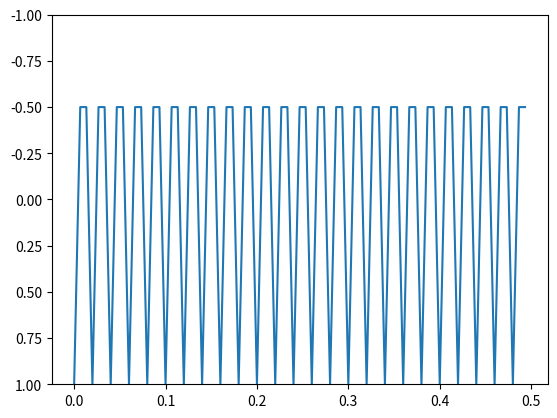
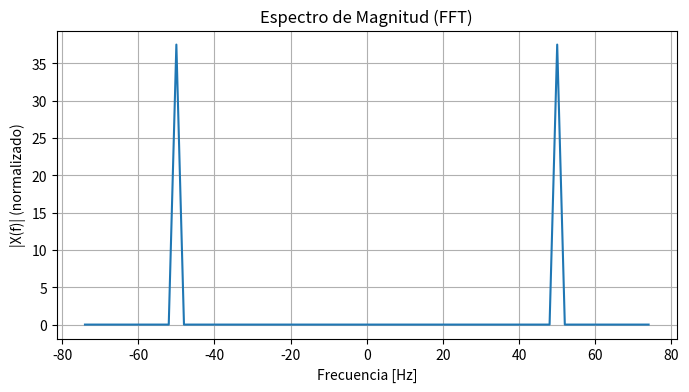
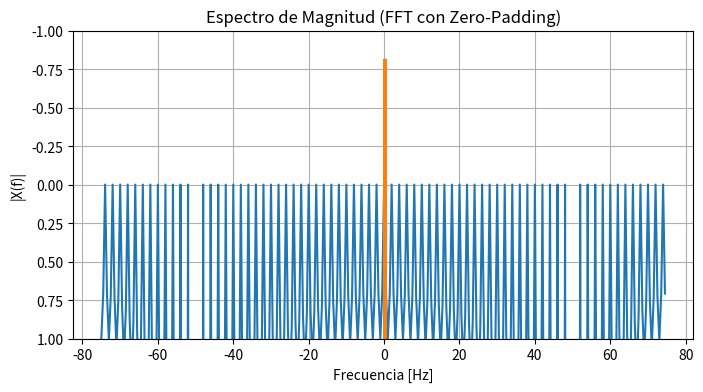
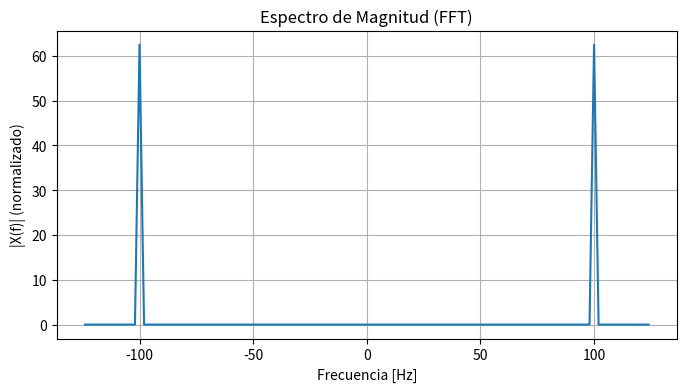
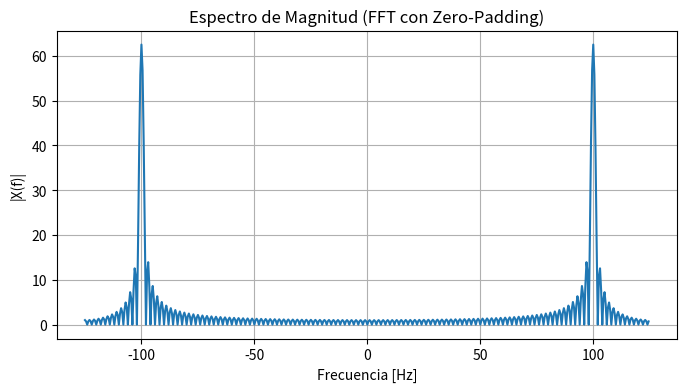

Python code for these plots, in order:
import numpy as np
from matplotlib import pyplot as plt
from numpy.fft import fft, ifft, fftfreq, fftshift

def senoidal(freq, sample_rate, duration):
    x = np.linspace(0, duration, int(sample_rate * duration), endpoint=False)
    frequencies = x * freq
    # 2pi because np.sin takes radians
    y = np.cos((2 * np.pi) * frequencies)
    return x, y
     
def DFT(x, fs, title="Espectro de Magnitud (FFT)"):
    """
    Calcula y grafica la FFT de una señal x muestreada a frecuencia fs.

    Parámetros:
        x  : array, señal en el tiempo
        fs : float, frecuencia de muestreo [Hz]
        title : str, título del gráfico
    """
    N = len(x)
    X = fft(x)
    X_shifted = fftshift(X)
    freqs = fftshift(fftfreq(N, d=1.0 / fs))
    X_mag = np.abs(X_shifted)
    # Gráfico
    plt.figure(figsize=(8,4))
    plt.plot(freqs, X_mag)
    plt.title(title)
    plt.xlabel("Frecuencia [Hz]")
    plt.ylabel("|X(f)| (normalizado)")
    plt.grid(True)
    plt.show()

    return freqs, X_mag

def CTFT(x, fs, title="Espectro de Magnitud (FFT con Zero-Padding)", padding_factor=4):
    """
    Calcula y grafica la FFT de una señal x muestreada a frecuencia fs con zero-padding.

    Parámetros:
        x  : array, señal en el tiempo
        fs : float, frecuencia de muestreo [Hz]
        title : str, título del gráfico
        padding_factor : int, factor de aumento del tamaño (default=4)
    """
    N = len(x)
    N_pad = padding_factor * N   # nuevo tamaño (4 veces más puntos)
    
    # FFT con zero-padding
    X = fft(x, N_pad)
    X_shifted = fftshift(X)
    freqs = fftshift(fftfreq(N_pad, d=1.0 / fs))
    X_mag = np.abs(X_shifted)

    # Gráfico
    plt.figure(figsize=(8,4))
    plt.plot(freqs, X_mag)
    plt.title(title)
    plt.xlabel("Frecuencia [Hz]")
    plt.ylabel("|X(f)|")
    plt.grid(True)
    plt.show()

    return freqs, X_mag



 
#Ejemplo fs<fmax no cumple la condicion de Nyquist, se produce aliasing

#def Señal sinusoidal de prueba
SAMPLE_RATE = 150  # Hertz
DURATION = 0.5  # Seconds
# Generamos una señal sinusoidal de 150 Hz durante 5 segundos
x, y = senoidal(100, SAMPLE_RATE, DURATION)
plt.plot(x, y)
plt.ylim(1, -1)
plt.show()

DFT(y, SAMPLE_RATE)
CTFT(y, SAMPLE_RATE)

#Ejemplo fs>fmax cumple la condicion de Nyquist, se produce aliasing

#def Señal sinusoidal de prueba
SAMPLE_RATE = 250  # Hertz
DURATION = 0.5  # Seconds
# Generamos una señal sinusoidal de 150 Hz durante 5 segundos
x, y = senoidal(100, SAMPLE_RATE, DURATION)
plt.plot(x, y)
plt.ylim(1, -1)
plt.show()

DFT(y, SAMPLE_RATE)
CTFT(y, SAMPLE_RATE)
